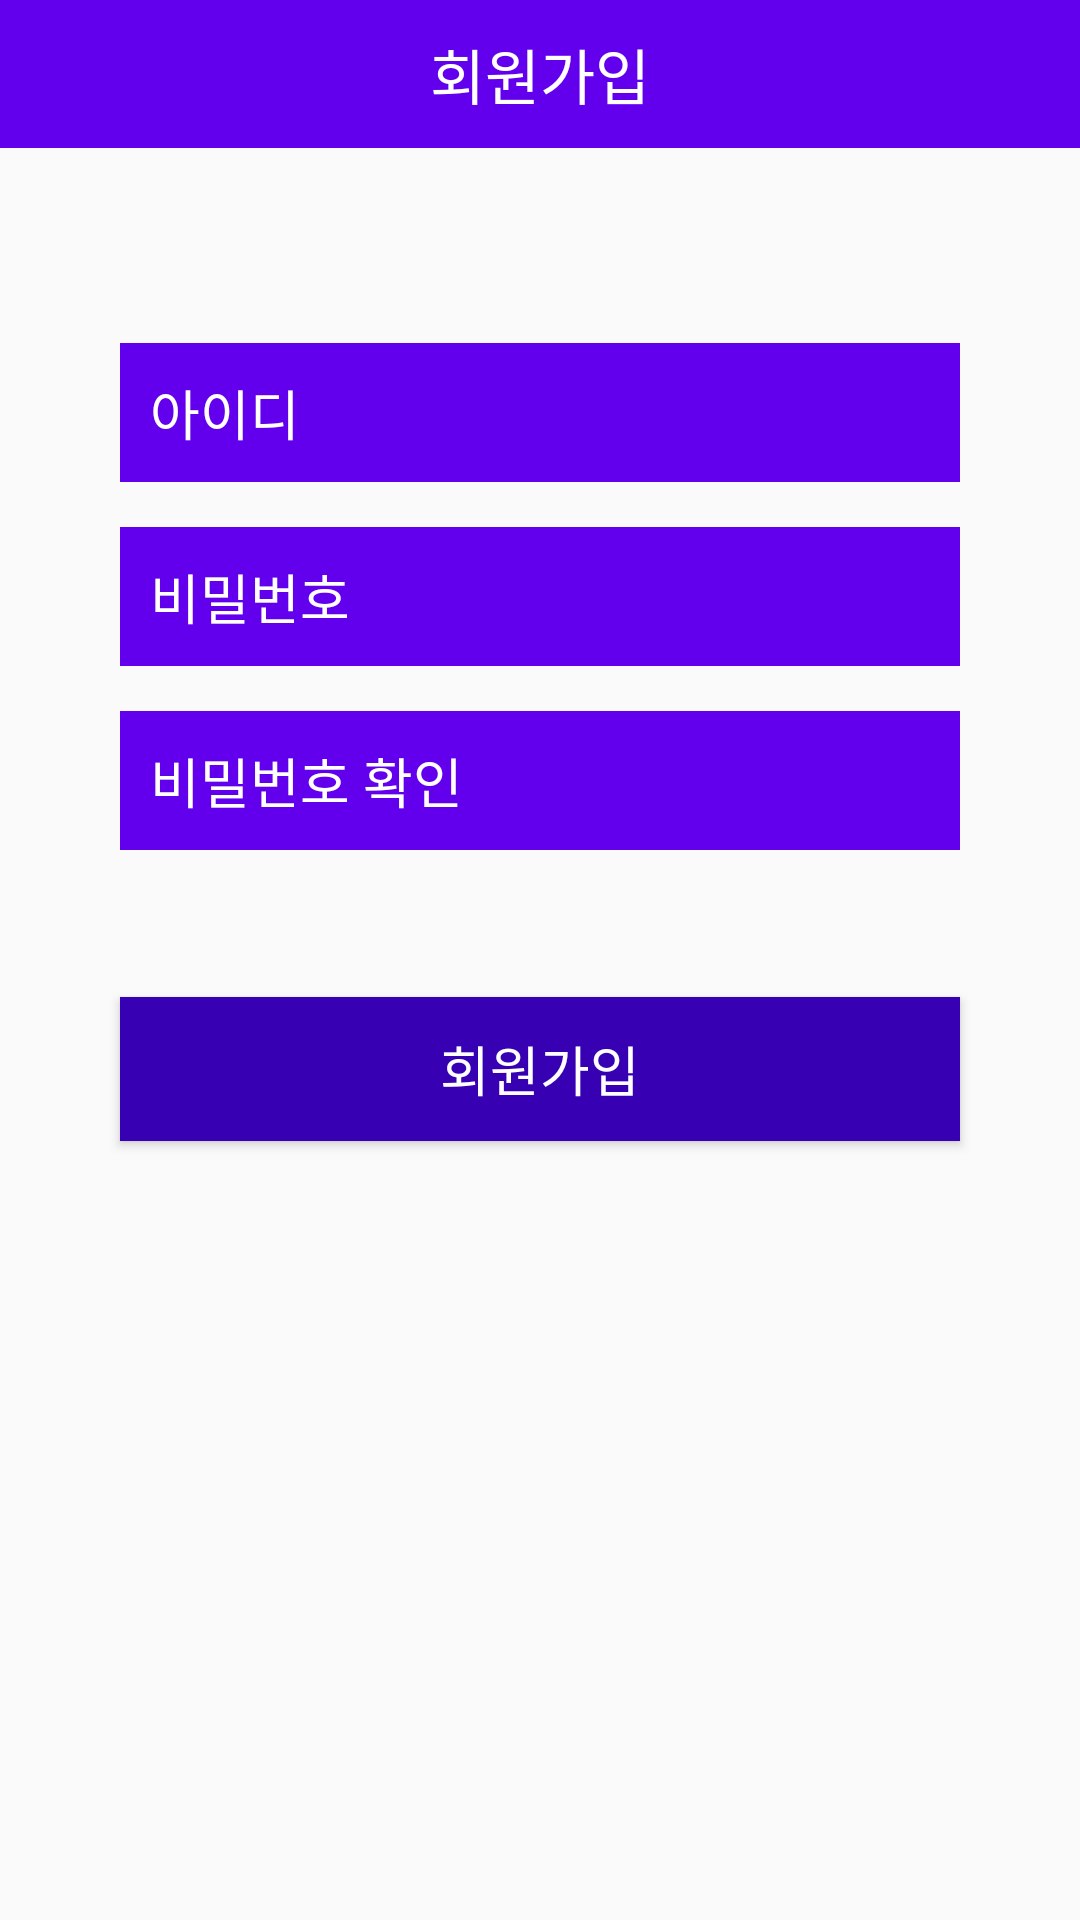

Write the Android layout XML for this screen, with the resource values it uses.
<!-- AndroidManifest.xml: application theme AppTheme.NoActionBar -->
<!-- res/layout/activity_register.xml -->
<?xml version="1.0" encoding="utf-8"?>
<LinearLayout
	xmlns:android="http://schemas.android.com/apk/res/android"
	xmlns:tools="http://schemas.android.com/tools"
	android:layout_width="match_parent"
	android:layout_height="match_parent"
	android:orientation="vertical"
	tools:context="com.bowwow.go.bowwowgo.ResigeterActivity">
	
	
	
	
	<LinearLayout
		android:layout_width="match_parent"
		android:layout_height="wrap_content"
		android:background="@color/colorPrimary"
		android:orientation="vertical">
		
		
		<TextView
			android:layout_width="wrap_content"
			android:layout_height="wrap_content"
			android:layout_gravity="center"
			android:padding="@dimen/view_padding"
			android:text="회원가입"
			android:textColor="#FFFFFF"
			android:textSize="20dp"/>
	
	</LinearLayout>
	
	<LinearLayout
		
		android:layout_width="match_parent"
		android:layout_height="0dp"
		android:layout_marginTop="50dp"
		android:layout_weight="1"
		android:orientation="vertical">
		
		
		<EditText
			android:id="@+id/input_id_et"
			style="@style/EditTextBox"
			android:layout_width="280dp"
			android:layout_height="wrap_content"
			android:layout_marginTop="@dimen/view_margin"
			android:drawableStart="@drawable/ic_perm_identity_24dp"
			android:hint="아이디"
			android:inputType="textEmailAddress"/>
		
		
		
		<EditText
			android:id="@+id/input_pw_et"
			style="@style/EditTextBox"
			android:layout_width="280dp"
			android:layout_height="wrap_content"
			android:layout_marginTop="@dimen/view_margin"
			android:drawableStart="@drawable/ic_lock_outline_24dp"
			android:hint="비밀번호"
			android:inputType="textPassword"/>
		
		<EditText
			android:id="@+id/check_pw_et"
			style="@style/EditTextBox"
			android:layout_width="280dp"
			android:layout_height="wrap_content"
			android:layout_marginTop="@dimen/view_margin"
			android:drawableStart="@drawable/ic_lock_outline_24dp"
			android:hint="비밀번호 확인"
			android:inputType="textPassword"/>
		
		
		
		
		<TextView
			android:layout_width="@dimen/view_width"
			android:layout_height="wrap_content"
			android:layout_gravity="center"
			android:text=""
			android:layout_marginTop="@dimen/view_margin"
			android:id="@+id/testTv"/>
		
		
		
		<Button
			android:id="@+id/register_bt"
			android:layout_width="280dp"
			android:layout_height="wrap_content"
			android:layout_gravity="center_horizontal"
			android:layout_marginTop="@dimen/view_margin"
			android:background="@color/colorPrimaryDark"
			android:onClick="onClick"
			android:text="회원가입"
			android:textColor="#ffffff"
			android:textSize="18dp"/>
	
	
	</LinearLayout>


</LinearLayout>
<!-- resources referenced by this layout -->
<resources>
  <dimen name="view_margin">15dp</dimen>
  <dimen name="view_padding">10dp</dimen>
  <dimen name="view_width">280dp</dimen>
  <style name="EditTextBox">
  		<item name="android:background">@color/colorPrimary</item>
  		<item name="android:padding">10dp</item>
  		<item name="android:layout_gravity">center_horizontal</item>
  		<item name="android:textColor">#FFFFFF</item>
  		<item name="android:textColorHint">#FFFFFF</item>
  	</style>
  <style name="AppTheme.NoActionBar">
  		<item name="windowActionBar">false</item>
  		<item name="windowNoTitle">true</item>
  	</style>
  <!-- not gathered from this repository: default colours our renderer supplied (Android Studio template values) -->
  <color name="colorPrimary">#FF6200EE</color>
  <color name="colorPrimaryDark">#FF3700B3</color>
</resources>
